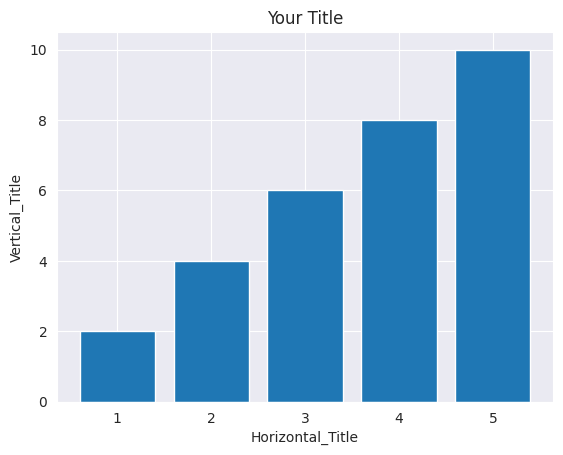

Python code for this plot:
import matplotlib.pyplot as plt
import seaborn as sns

# plt.style.use('_classic_test_patch')
print(plt.style.available)
sns.set_style("darkgrid")

x1 = [1,2,3,4,5]
y1 = [2,4,6,8,16]

x2 = [1,2,3,4,5]
y2 = [1,3,9,13,16]

x1 = [1,2,3,4,5]
y1 = [2,4,6,8,10]


plt.bar(x1, y1)
# plt.barh(x1, y1)
plt.xlabel("Horizontal_Title")
plt.ylabel("Vertical_Title")
plt.title("Your Title")
plt.show()